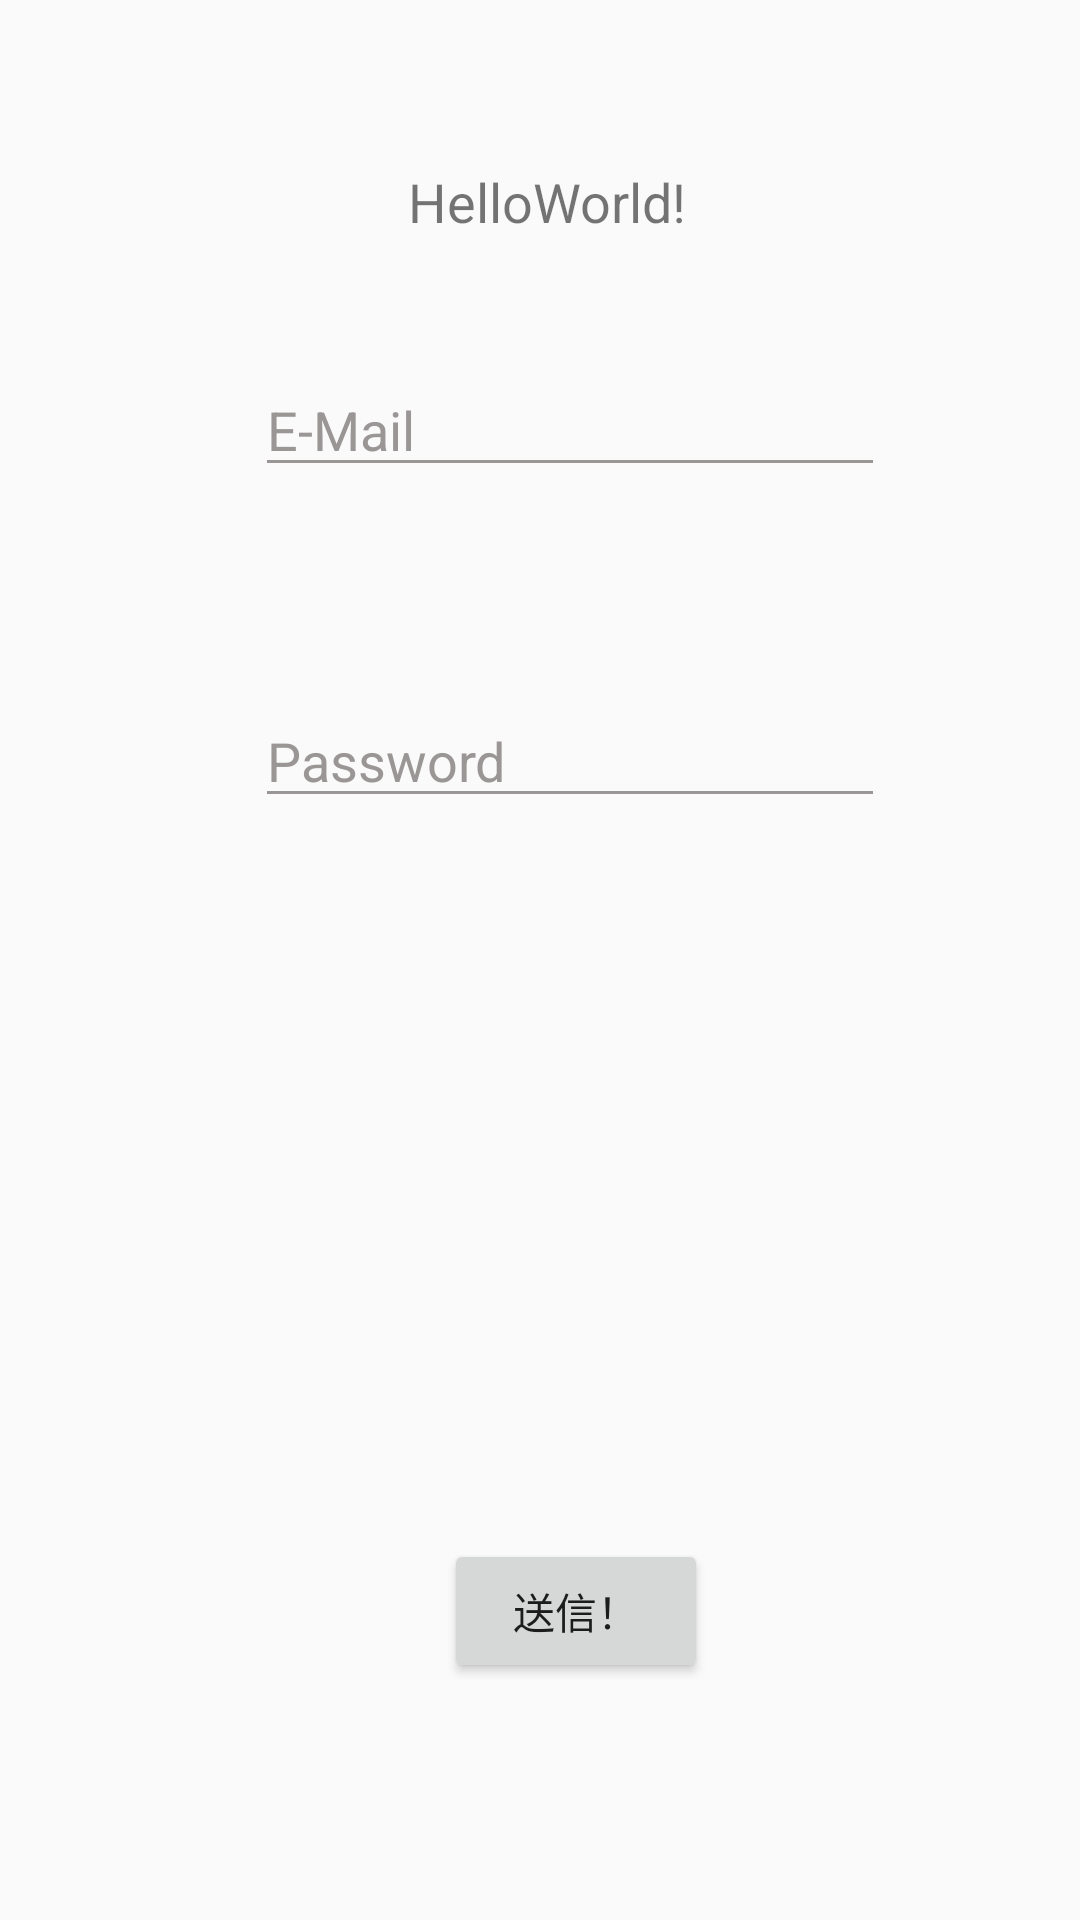

Reconstruct the res/layout file that produces this screen, plus the resources it refers to.
<!-- AndroidManifest.xml: application theme AppTheme -->
<!-- res/layout/activity_main.xml -->
<?xml version="1.0" encoding="utf-8"?>
<android.support.constraint.ConstraintLayout xmlns:android="http://schemas.android.com/apk/res/android"
    xmlns:app="http://schemas.android.com/apk/res-auto"
    xmlns:tools="http://schemas.android.com/tools"
    android:layout_width="match_parent"
    android:layout_height="match_parent"
    tools:context="com.example.selfmadelogin.MainActivity">

    <EditText
        android:id="@+id/eMailForm"
        android:layout_width="wrap_content"
        android:layout_height="wrap_content"
        android:ems="10"
        android:hint="E-Mail"
        android:inputType="textEmailAddress"
        app:layout_constraintTop_toTopOf="parent"
        android:layout_marginTop="121dp"
        android:layout_marginLeft="85dp"
        app:layout_constraintLeft_toLeftOf="parent" />

    <EditText
        android:id="@+id/passwordForm"
        android:layout_width="wrap_content"
        android:layout_height="wrap_content"
        android:ems="10"
        android:hint="Password"
        android:inputType="textPassword"
        android:layout_marginTop="69dp"
        app:layout_constraintTop_toBottomOf="@+id/eMailForm"
        android:layout_marginLeft="85dp"
        app:layout_constraintLeft_toLeftOf="parent" />

    <TextView
        android:id="@+id/textView"
        android:layout_width="wrap_content"
        android:layout_height="wrap_content"
        android:layout_marginLeft="136dp"
        android:layout_marginTop="55dp"
        android:text="HelloWorld!"
        android:textSize="18sp"
        app:layout_constraintLeft_toLeftOf="parent"
        app:layout_constraintTop_toTopOf="parent" />

    <Button
        android:id="@+id/button"
        android:layout_width="wrap_content"
        android:layout_height="wrap_content"
        android:layout_marginBottom="79dp"
        android:layout_marginLeft="148dp"
        android:text="送信！"
        app:layout_constraintBottom_toBottomOf="parent"
        app:layout_constraintLeft_toLeftOf="parent" />


</android.support.constraint.ConstraintLayout>
<!-- resources referenced by this layout -->
<resources>
  <style name="AppTheme" parent="Theme.AppCompat.Light.DarkActionBar">
          
          <item name="colorControlNormal">@color/underLine</item>
          
          <item name="android:textColorHint">@color/hintColor</item>
  
          <item name="colorAccent">@color/colorAccent</item>
      </style>
  <color name="underLine">#9b9696</color>
  <color name="hintColor">#9b9696</color>
  <color name="colorAccent">#FF4081</color>
</resources>
